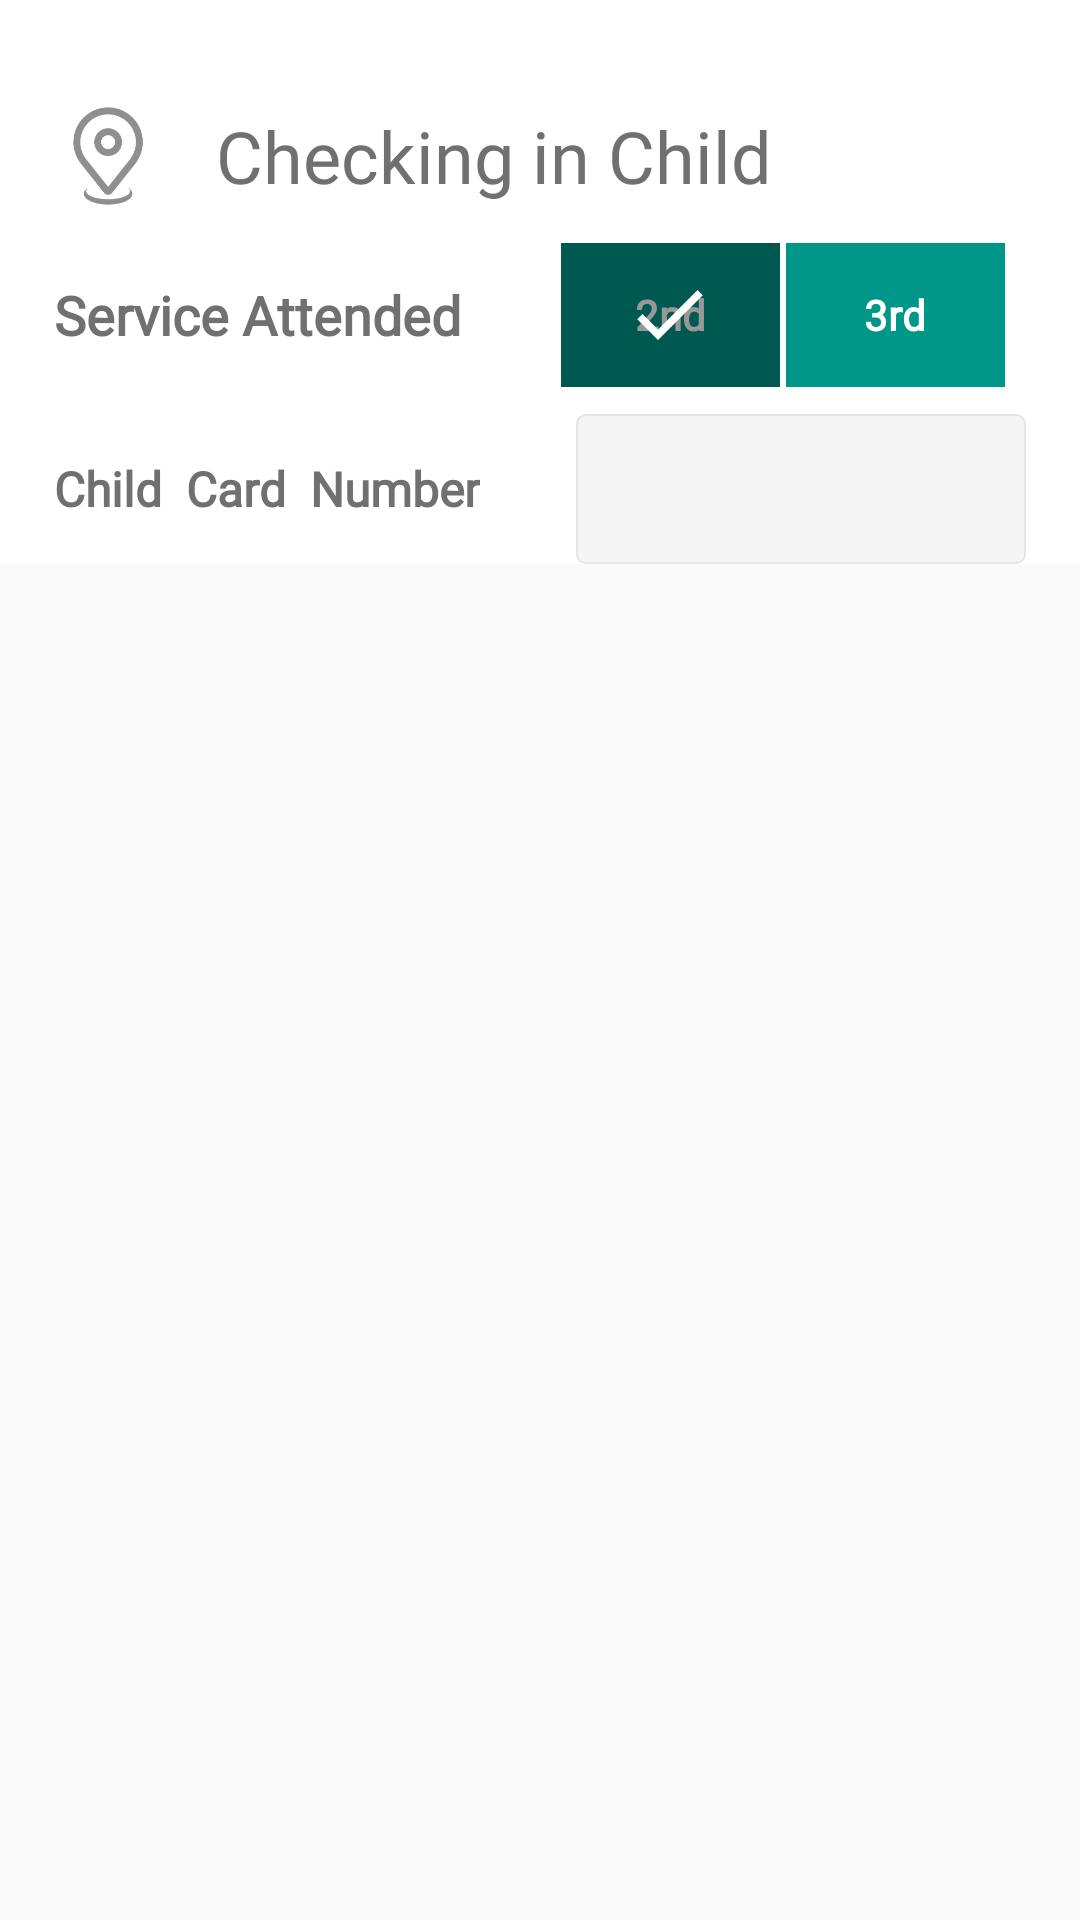

Layout XML and referenced resources for this Android screen:
<!-- AndroidManifest.xml: application theme AppTheme -->
<!-- res/layout/fragment_checkin.xml -->
<?xml version="1.0" encoding="utf-8"?>
<LinearLayout xmlns:android="http://schemas.android.com/apk/res/android"
    android:layout_width="match_parent"
    android:orientation="vertical"
    android:layout_height="match_parent">

    <RelativeLayout
        android:layout_width="match_parent"
        android:layout_height="wrap_content"
        android:background="@color/white">

        <ImageView
            android:layout_width="40dp"
            android:layout_height="40dp"
            android:layout_marginTop="32dp"
            android:layout_marginLeft="16dp"
            android:layout_marginStart="16dp"
            android:id="@+id/check_in_icon"
            android:tint="@color/card_grid_tex"
            android:src="@mipmap/ic_check_in"/>

        <TextView
            android:layout_width="wrap_content"
            android:layout_height="40dp"
            android:textSize="24sp"
            android:gravity="center_vertical"
            android:fontFamily="@font/google_sans_bold"
            android:textColor="@color/card_title_text"
            android:text="Checking in Child"
            android:layout_toRightOf="@id/check_in_icon"
            android:layout_marginTop="32dp"
            android:layout_marginLeft="16dp"
            android:layout_marginStart="16dp"/>

        <RelativeLayout
            android:layout_width="wrap_content"
            android:layout_height="wrap_content"
            android:layout_below="@id/check_in_icon"
            android:layout_centerHorizontal="true"
            android:layout_marginTop="8dp">

            <TextView
                android:layout_width="wrap_content"
                android:layout_height="50dp"
                android:gravity="center_vertical"
                android:id="@+id/service_title"
                android:textColor="@color/card_grid_text"
                android:fontFamily="@font/google_sans_bold"
                android:textSize="18sp"
                android:textStyle="bold"
                android:text="Service Attended"/>

            <LinearLayout
                android:layout_width="150dp"
                android:layout_height="50dp"
                android:orientation="horizontal"
                android:id="@+id/select_service"
                android:layout_marginLeft="32dp"
                android:layout_marginStart="32dp"
                android:layout_toRightOf="@id/service_title">

                <RelativeLayout
                    android:layout_width="0dp"
                    android:layout_height="match_parent"
                    android:layout_weight="1"
                    android:layout_margin="1dp"
                    android:id="@+id/second_service"
                    android:background="@color/teal_500">

                    <TextView
                        android:layout_width="wrap_content"
                        android:layout_height="wrap_content"
                        android:textStyle="bold"
                        android:fontFamily="@font/avenir_light"
                        android:text="2nd"
                        android:textColor="@color/white"
                        android:layout_centerInParent="true"/>

                    <RelativeLayout
                        android:layout_width="match_parent"
                        android:layout_height="match_parent"
                        android:id="@+id/second_service_selected_check">

                        <View
                            android:layout_width="match_parent"
                            android:layout_height="match_parent"
                            android:background="#000000"
                            android:alpha="0.4"/>

                        <ImageView
                            android:layout_centerInParent="true"
                            android:layout_width="30dp"
                            android:layout_height="30dp"
                            android:src="@mipmap/ic_check"/>

                    </RelativeLayout>

                </RelativeLayout>

                <RelativeLayout
                    android:layout_width="0dp"
                    android:layout_height="match_parent"
                    android:layout_weight="1"
                    android:layout_margin="1dp"
                    android:id="@+id/third_service"
                    android:background="@color/teal_500">

                    <TextView
                        android:layout_width="wrap_content"
                        android:layout_height="wrap_content"
                        android:textStyle="bold"
                        android:fontFamily="@font/avenir_light"
                        android:text="3rd"
                        android:textColor="@color/white"
                        android:layout_centerInParent="true"/>

                    <RelativeLayout
                        android:layout_width="match_parent"
                        android:layout_height="match_parent"
                        android:id="@+id/third_service_selected_check"
                        android:visibility="gone">

                        <View
                            android:layout_width="match_parent"
                            android:layout_height="match_parent"
                            android:background="#000000"
                            android:alpha="0.4"/>

                        <ImageView
                            android:layout_centerInParent="true"
                            android:layout_width="30dp"
                            android:layout_height="30dp"
                            android:src="@mipmap/ic_check"/>

                    </RelativeLayout>

                </RelativeLayout>

            </LinearLayout>

            <TextView
                android:layout_width="wrap_content"
                android:layout_height="50dp"
                android:gravity="center_vertical"
                android:id="@+id/card_number_title"
                android:layout_below="@id/select_service"
                android:textColor="@color/card_grid_text"
                android:fontFamily="@font/google_sans_bold"
                android:textSize="16sp"
                android:layout_marginTop="8dp"
                android:textStyle="bold"
                android:text="Child  Card  Number"/>

            <EditText
                android:layout_width="150dp"
                android:layout_height="50dp"
                android:layout_below="@id/select_service"
                android:id="@+id/card_number"
                android:layout_toRightOf="@id/card_number_title"
                android:layout_toEndOf="@id/card_number_title"
                android:textSize="28sp"
                android:gravity="center"
                android:inputType="number"
                android:layout_marginLeft="32dp"
                android:layout_marginStart="32dp"
                android:layout_marginTop="8dp"
                android:textColor="@color/card_title_text"
                android:background="@drawable/et_background"/>

        </RelativeLayout>

    </RelativeLayout>

</LinearLayout>
<!-- resources referenced by this layout -->
<resources>
  <color name="card_grid_tex">#ff8f8f8f</color>
  <color name="card_grid_text">#ff707070</color>
  <color name="card_title_text">#ff707070</color>
  <color name="teal_500">#009688</color>
  <color name="white">#ffffff</color>
  <!-- drawable et_background (drawable) -->
  <?xml version="1.0" encoding="utf-8"?>
  <shape xmlns:android="http://schemas.android.com/apk/res/android"
      android:shape="rectangle">
      <gradient android:startColor="@color/card_separator_sec"
          android:endColor="@color/card_separator_sec"
          android:angle="270" />
      <corners android:radius="3dp" />
      <stroke android:width="2px" android:color="@color/card_separator" />
  </shape>
  <!-- mipmap ic_check: png bitmap (mipmap-hdpi, 1723 bytes) -->
  <!-- mipmap ic_check_in: png bitmap (mipmap-hdpi, 6048 bytes) -->
  <style name="AppTheme" parent="Theme.AppCompat.Light.NoActionBar">
          
          <item name="colorPrimary">@color/colorPrimary</item>
          <item name="colorPrimaryDark">@color/colorPrimaryDark</item>
          <item name="colorAccent">@color/colorAccent</item>
  
          <item name="md_font_title">@font/google_sans_bold</item>
          <item name="md_font_body">@font/google_sans_bold</item>
          <item name="md_font_button">@font/google_sans_bold</item>
  
      </style>
  <color name="card_separator_sec">#f5f5f5</color>
  <color name="card_separator">#ffe5e5e5</color>
  <color name="colorPrimary">#00897b</color>
  <color name="colorPrimaryDark">#00695c</color>
  <color name="colorAccent">#0a8f08</color>
</resources>
